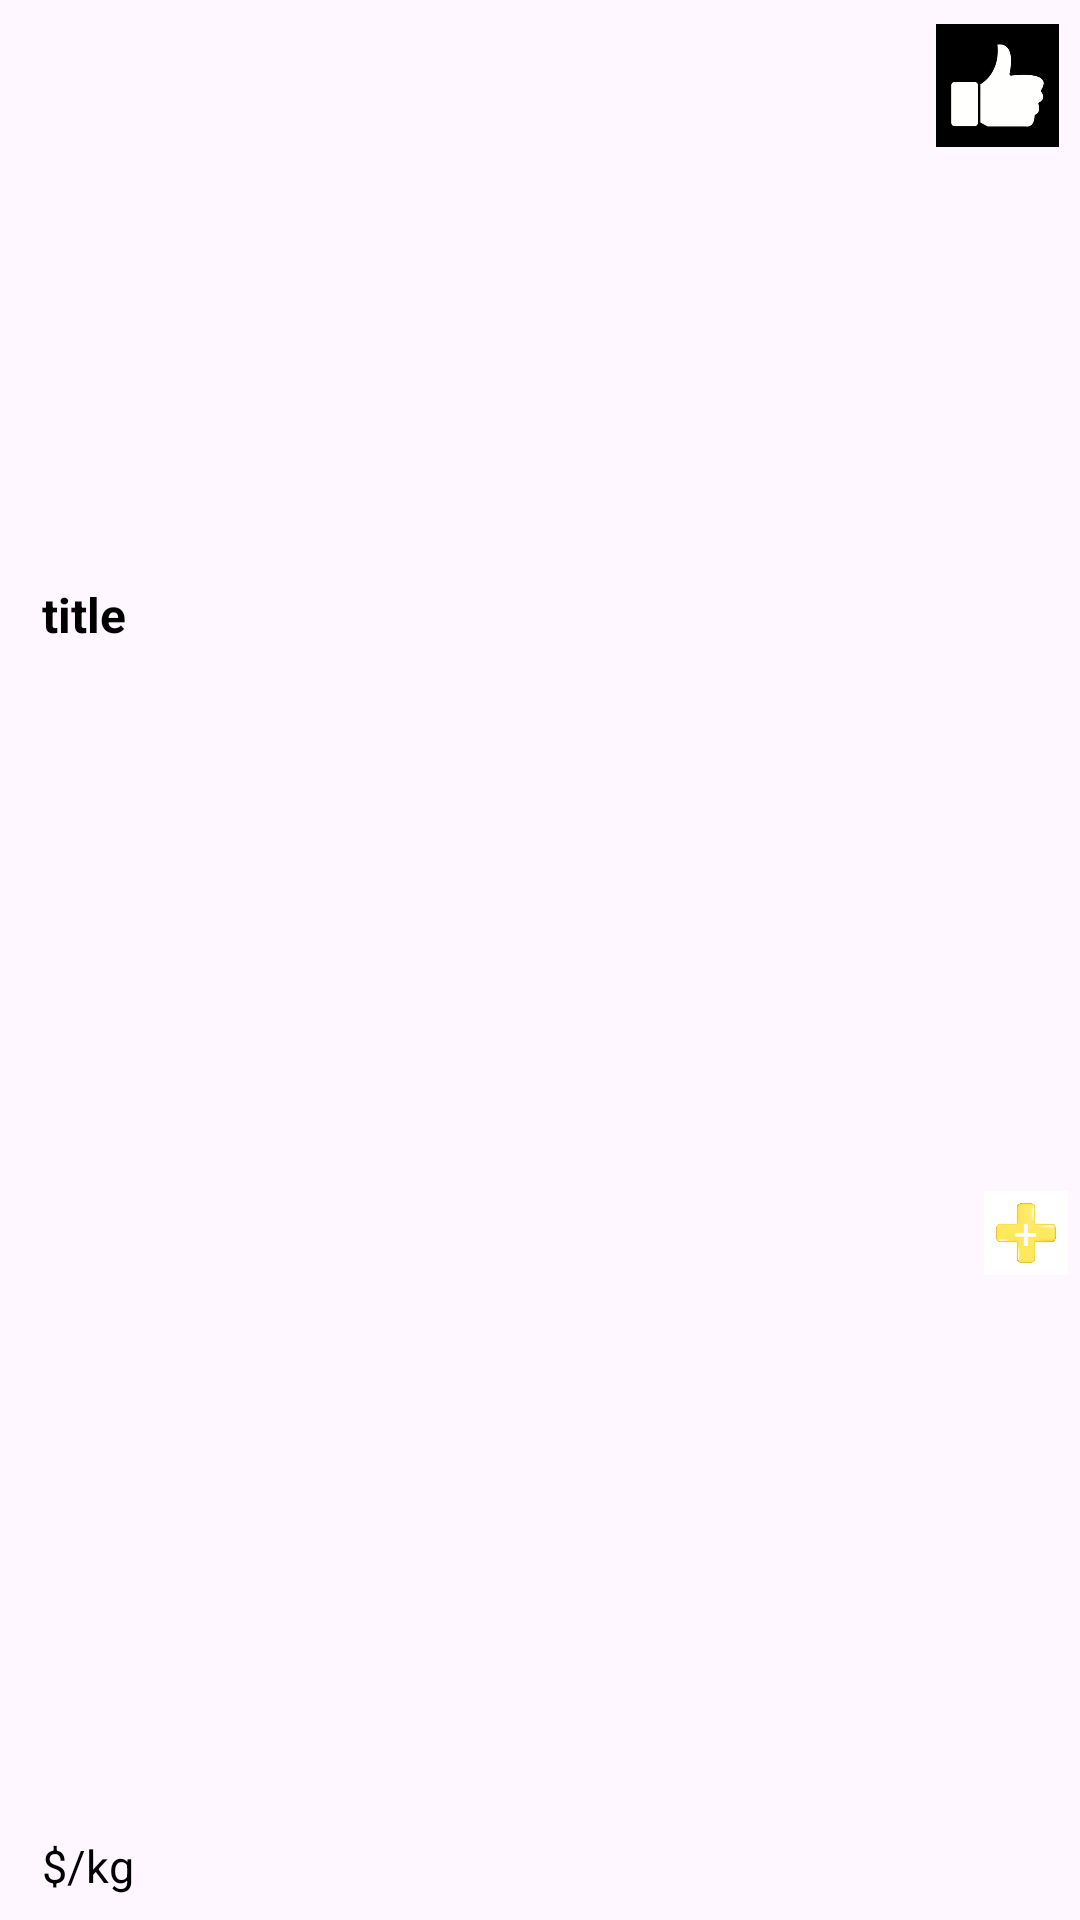

Produce the Android XML layout that renders to this screen, including the resource entries it uses.
<!-- AndroidManifest.xml: application theme Theme.YeraPizza -->
<!-- res/layout/best_deal.xml -->
<?xml version="1.0" encoding="utf-8"?>
<androidx.constraintlayout.widget.ConstraintLayout xmlns:android="http://schemas.android.com/apk/res/android"
    xmlns:app="http://schemas.android.com/apk/res-auto"
    xmlns:tools="http://schemas.android.com/tools"
    android:layout_width="183dp"
    android:layout_height="235dp"
    android:layout_margin="8dp"
    android:elevation="3dp">

    <ImageView
        android:id="@+id/favBtn"
        android:layout_width="47dp"
        android:layout_height="41dp"
        android:layout_marginTop="8dp"
        android:layout_marginEnd="4dp"

        app:layout_constraintEnd_toEndOf="parent"
        app:layout_constraintTop_toTopOf="parent"
        app:srcCompat="@drawable/like" />

    <ImageView
        android:id="@+id/img1"
        android:layout_width="0dp"
        android:layout_height="133dp"
        android:scaleType="centerCrop"
        android:src="@drawable/img_1"
        app:layout_constraintEnd_toEndOf="parent"
        app:layout_constraintTop_toBottomOf="@+id/favBtn"/>

    <androidx.constraintlayout.widget.ConstraintLayout
        android:layout_width="match_parent"
        android:layout_height="0dp"
        android:background="@drawable/yellow_background"
        android:layout_margin="4dp"
        app:layout_constraintBottom_toBottomOf="parent"
        app:layout_constraintEnd_toEndOf="parent"
        app:layout_constraintStart_toStartOf="parent"
        app:layout_constraintTop_toBottomOf="@+id/img1">

        <TextView
            android:id="@+id/titleTxt"
            android:layout_width="wrap_content"
            android:layout_height="wrap_content"
            android:layout_marginStart="10dp"
            android:layout_marginTop="8dp"
            android:layout_marginEnd="4dp"
            android:text="title"
            android:textStyle="bold"
            android:textSize="16sp"
            android:textColor="@color/black"
            app:layout_constraintEnd_toStartOf="@+id/textView10"
            app:layout_constraintHorizontal_bias="0.0"
            app:layout_constraintStart_toStartOf="parent"
            app:layout_constraintTop_toTopOf="parent" />

        <TextView
            android:id="@+id/priceTxt"
            android:layout_width="wrap_content"
            android:layout_height="wrap_content"
            android:layout_marginBottom="4dp"
            android:text="$/kg"
            android:textSize="15sp"
            android:textColor="@color/black"
            app:layout_constraintBottom_toBottomOf="parent"
            app:layout_constraintStart_toStartOf="@+id/titleTxt" />

        <TextView
            android:id="@+id/textView10"
            android:layout_width="28dp"
            android:layout_height="28dp"
            android:text="+"
            android:background="@drawable/img_3"
            android:gravity="center"
            android:textColor="@color/white"
            app:layout_constraintBottom_toBottomOf="parent"
            app:layout_constraintEnd_toEndOf="parent"
            app:layout_constraintTop_toTopOf="parent" />
    </androidx.constraintlayout.widget.ConstraintLayout>
</androidx.constraintlayout.widget.ConstraintLayout>
<!-- resources referenced by this layout -->
<resources>
  <color name="black">#FF000000</color>
  <color name="white">#FFFFFFFF</color>
  <!-- drawable img_3: png bitmap (drawable, 388040 bytes) -->
  <!-- drawable like: png bitmap (drawable, 10873 bytes) -->
  <style name="Theme.YeraPizza" parent="Base.Theme.YeraPizza" />
  <style name="Base.Theme.YeraPizza" parent="Theme.Material3.DayNight.NoActionBar">
          
          
      </style>
</resources>
